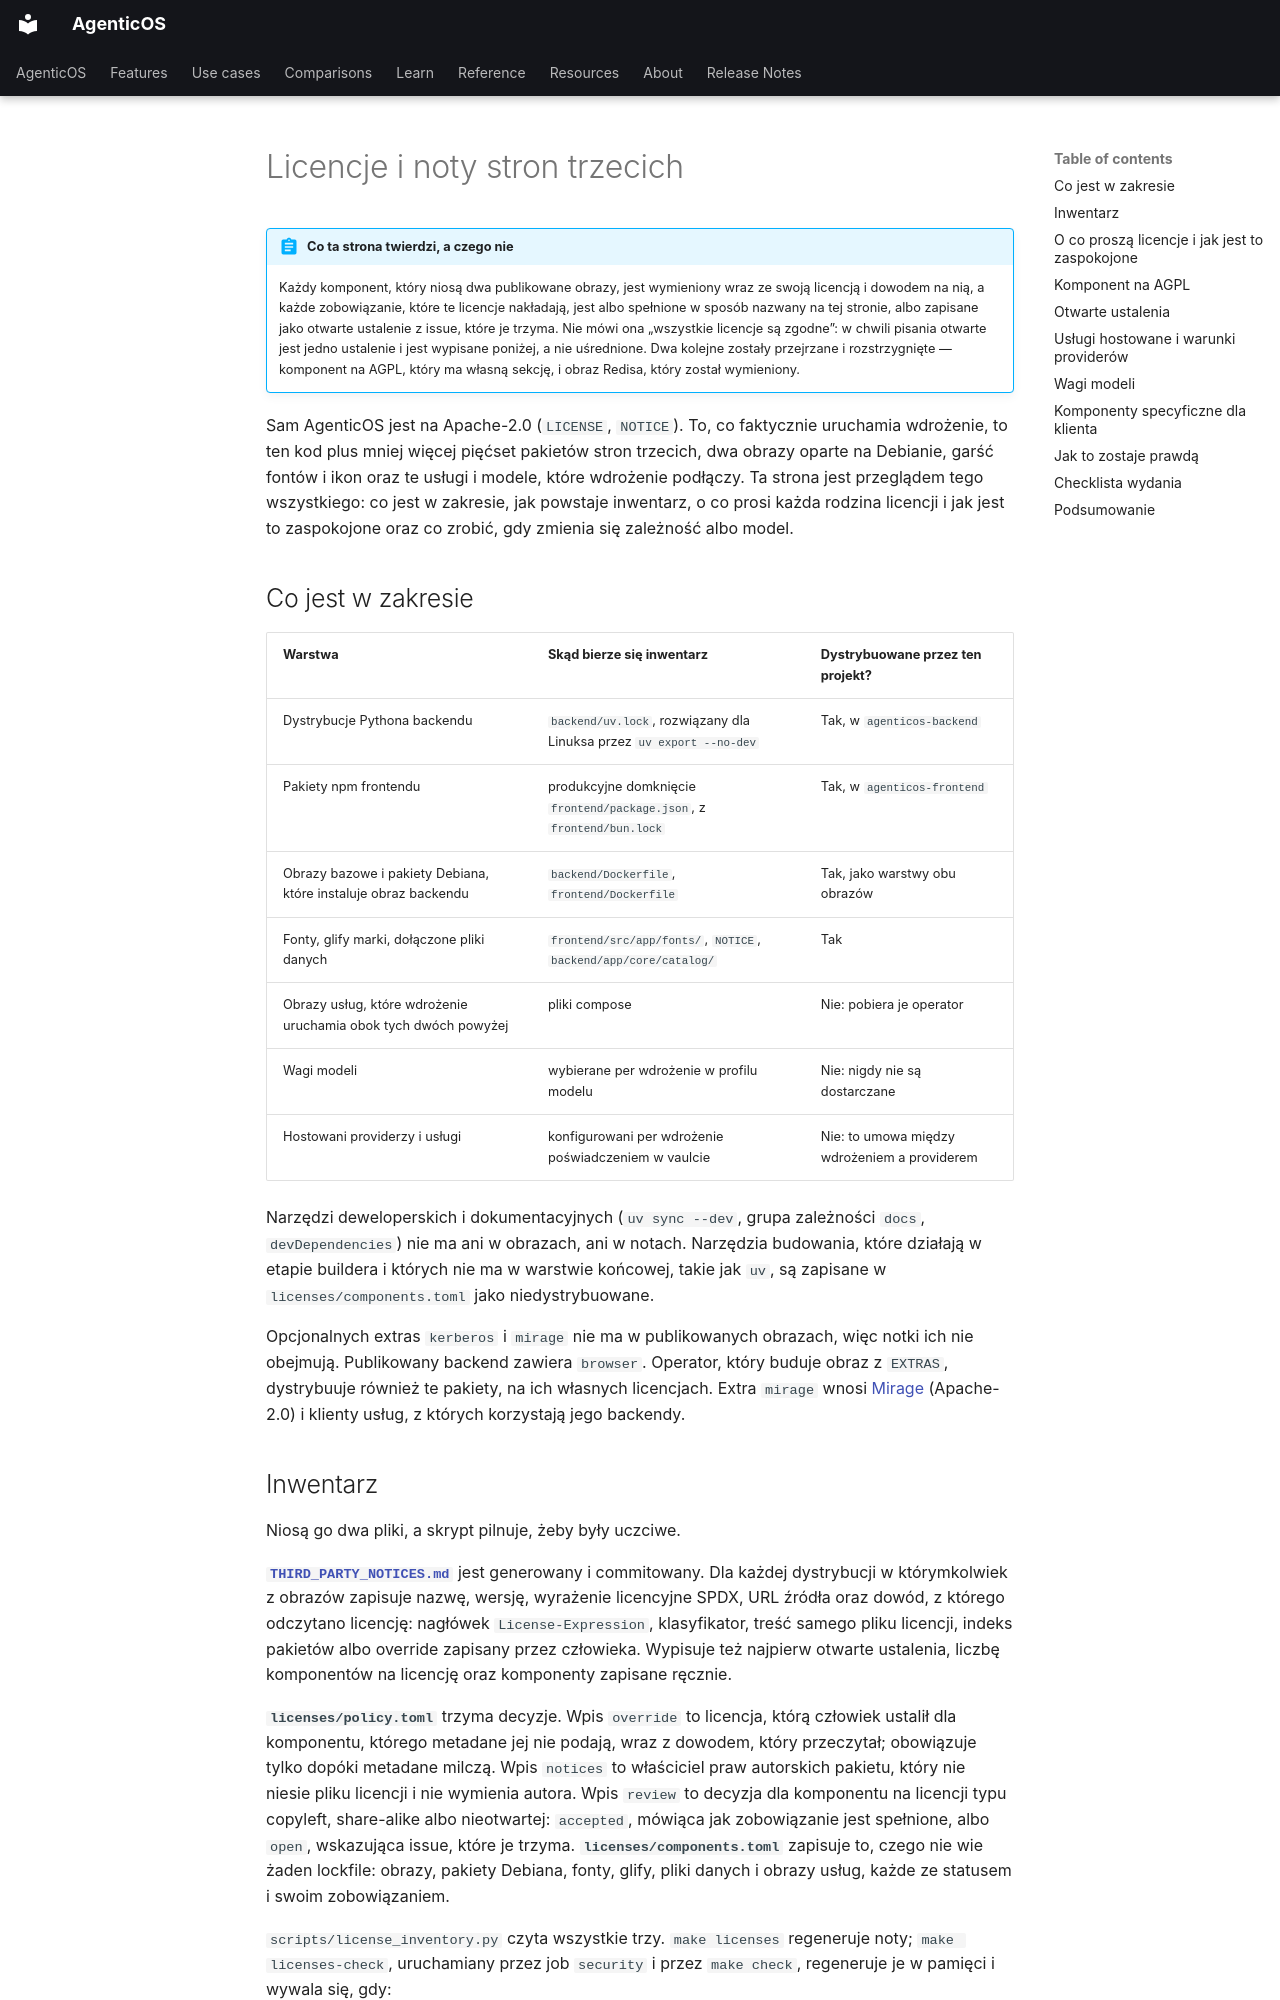

repository: vstorm-co/agenticos · page: licenses.pl/index.html · generator: mkdocs

---
source_sha: "54831c55840b"
---

# Licencje i noty stron trzecich { #licences-and-third-party-notices }

!!! abstract "Co ta strona twierdzi, a czego nie"

    Każdy komponent, który niosą dwa publikowane obrazy, jest wymieniony wraz ze
    swoją licencją i dowodem na nią, a każde zobowiązanie, które te licencje
    nakładają, jest albo spełnione w sposób nazwany na tej stronie, albo zapisane
    jako otwarte ustalenie z issue, które je trzyma. Nie mówi ona „wszystkie
    licencje są zgodne”: w chwili pisania otwarte jest jedno ustalenie i jest
    wypisane poniżej, a nie uśrednione. Dwa kolejne zostały przejrzane
    i rozstrzygnięte — komponent na AGPL, który ma własną sekcję, i obraz Redisa,
    który został wymieniony.

Sam AgenticOS jest na Apache-2.0 (`LICENSE`, `NOTICE`). To, co faktycznie
uruchamia wdrożenie, to ten kod plus mniej więcej pięćset pakietów stron
trzecich, dwa obrazy oparte na Debianie, garść fontów i ikon oraz te usługi
i modele, które wdrożenie podłączy. Ta strona jest przeglądem tego wszystkiego:
co jest w zakresie, jak powstaje inwentarz, o co prosi każda rodzina licencji
i jak jest to zaspokojone oraz co zrobić, gdy zmienia się zależność albo model.

## Co jest w zakresie { #what-is-in-scope }

| Warstwa | Skąd bierze się inwentarz | Dystrybuowane przez ten projekt? |
|---|---|---|
| Dystrybucje Pythona backendu | `backend/uv.lock`, rozwiązany dla Linuksa przez `uv export --no-dev` | Tak, w `agenticos-backend` |
| Pakiety npm frontendu | produkcyjne domknięcie `frontend/package.json`, z `frontend/bun.lock` | Tak, w `agenticos-frontend` |
| Obrazy bazowe i pakiety Debiana, które instaluje obraz backendu | `backend/Dockerfile`, `frontend/Dockerfile` | Tak, jako warstwy obu obrazów |
| Fonty, glify marki, dołączone pliki danych | `frontend/src/app/fonts/`, `NOTICE`, `backend/app/core/catalog/` | Tak |
| Obrazy usług, które wdrożenie uruchamia obok tych dwóch powyżej | pliki compose | Nie: pobiera je operator |
| Wagi modeli | wybierane per wdrożenie w profilu modelu | Nie: nigdy nie są dostarczane |
| Hostowani providerzy i usługi | konfigurowani per wdrożenie poświadczeniem w vaulcie | Nie: to umowa między wdrożeniem a providerem |

Narzędzi deweloperskich i dokumentacyjnych (`uv sync --dev`, grupa zależności
`docs`, `devDependencies`) nie ma ani w obrazach, ani w notach. Narzędzia
budowania, które działają w etapie buildera i których nie ma w warstwie końcowej,
takie jak `uv`, są zapisane w `licenses/components.toml` jako niedystrybuowane.

Opcjonalnych extras `kerberos` i `mirage` nie ma w publikowanych obrazach,
więc notki ich nie obejmują. Publikowany backend zawiera `browser`. Operator, który buduje obraz z `EXTRAS`,
dystrybuuje również te pakiety, na ich własnych licencjach. Extra `mirage` wnosi
[Mirage](https://github.com/strukto-ai/mirage) (Apache-2.0) i klienty usług, z
których korzystają jego backendy.
